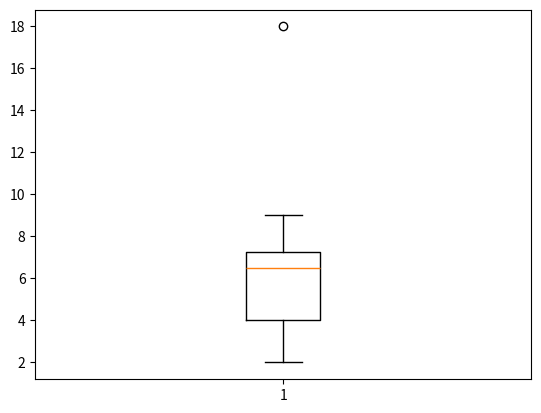

Python code for this plot:
import numpy as np
import pandas as pd
import matplotlib.pyplot as plt


a = [5,4,7,8,3,4,2,7,9,7,6,18]
pandas_a =  pd.Series(a)

plt.boxplot(a)